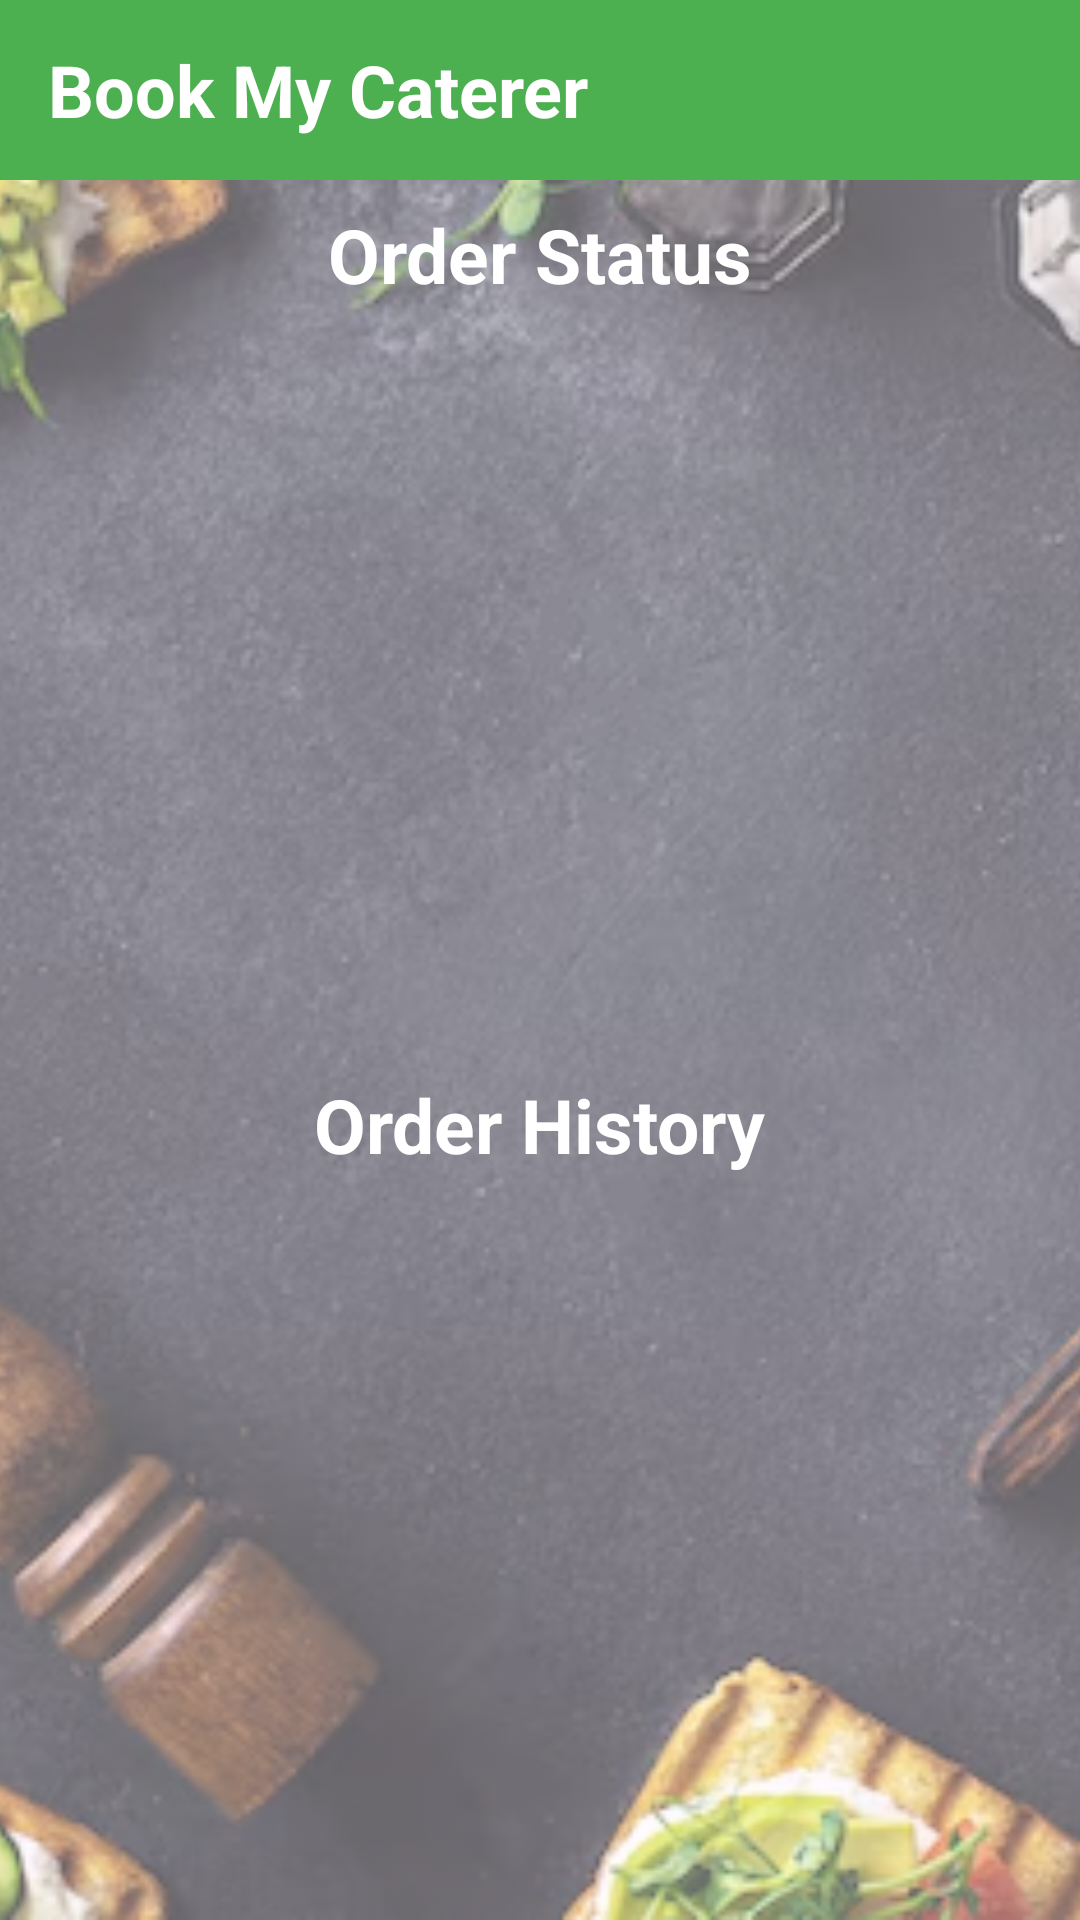

Reconstruct the res/layout file that produces this screen, plus the resources it refers to.
<!-- AndroidManifest.xml: application theme Theme.BookMyCaterer -->
<!-- res/layout/activity_user_orders.xml -->
<?xml version="1.0" encoding="utf-8"?>
<androidx.constraintlayout.widget.ConstraintLayout
    xmlns:android="http://schemas.android.com/apk/res/android"
    xmlns:app="http://schemas.android.com/apk/res-auto"
    xmlns:tools="http://schemas.android.com/tools"
    android:layout_width="match_parent"
    android:layout_height="match_parent"
    tools:context=".caterer.AcceptedOrders">
    <ImageView
        android:id="@+id/imageView"
        android:layout_width="0dp"
        android:layout_height="0dp"
        android:src="@drawable/img_6"
        android:scaleType="centerCrop"
        android:alpha="0.6"
        app:layout_constraintTop_toTopOf="parent"
        app:layout_constraintBottom_toBottomOf="parent"
        app:layout_constraintStart_toStartOf="parent"
        app:layout_constraintEnd_toEndOf="parent" />
    
    <LinearLayout
        android:id="@+id/header"
        android:layout_width="match_parent"
        android:layout_height="60dp"
        android:background="#4CAF50"
        android:gravity="center_vertical"
        android:orientation="horizontal"
        android:paddingHorizontal="16dp"
        app:layout_constraintTop_toTopOf="parent"
        app:layout_constraintStart_toStartOf="parent"
        app:layout_constraintEnd_toEndOf="parent">

        
        <TextView
            android:id="@+id/headerTitle"
            android:layout_width="wrap_content"
            android:layout_height="wrap_content"
            android:text="Book My Caterer"
            android:textSize="24sp"
            android:textColor="#FFFFFF"
            android:textStyle="bold" />
    </LinearLayout>

    
    <LinearLayout
        android:id="@+id/container"
        android:layout_width="0dp"
        android:layout_height="0dp"
        android:orientation="vertical"
        app:layout_constraintTop_toBottomOf="@id/header"
        app:layout_constraintStart_toStartOf="parent"
        app:layout_constraintEnd_toEndOf="parent"
        app:layout_constraintBottom_toBottomOf="parent">

        
        <LinearLayout
            android:layout_width="match_parent"
            android:layout_height="0dp"
            android:layout_weight="1"
            android:orientation="vertical">

            <TextView
                android:id="@+id/OrderStatusLabel"
                android:layout_width="match_parent"
                android:layout_height="wrap_content"
                android:text="Order Status"
android:textColor="@color/white"
                android:textSize="25sp"
                android:textStyle="bold"
                android:gravity="center"
                android:layout_margin="8dp"
                android:layout_gravity="center_horizontal" />

            <androidx.recyclerview.widget.RecyclerView
                android:id="@+id/orderStatusRecyclerView1"
                android:layout_width="match_parent"
                android:layout_height="0dp"
                android:layout_weight="1"
                tools:listitem="@layout/user_order_status"/>
        </LinearLayout>

        
        <LinearLayout
            android:layout_width="match_parent"
            android:layout_height="0dp"
            android:layout_weight="1"
            android:orientation="vertical">

            <TextView
                android:id="@+id/orderHistory1"
                android:layout_width="wrap_content"
                android:layout_height="wrap_content"
                android:text="Order History"
                android:textColor="@color/white"
                android:textSize="25sp"
                android:textStyle="bold"
                android:gravity="center"
                android:layout_margin="8dp"
                android:layout_gravity="center_horizontal" />

            <androidx.recyclerview.widget.RecyclerView
                android:id="@+id/orderHistoryRecyclerView1"
                android:layout_width="match_parent"
                android:layout_height="0dp"
                android:layout_weight="1"
                tools:listitem="@layout/user_order_list"/>
        </LinearLayout>
    </LinearLayout>
</androidx.constraintlayout.widget.ConstraintLayout>
<!-- res/layout/user_order_status.xml (included above) -->
<androidx.cardview.widget.CardView xmlns:android="http://schemas.android.com/apk/res/android"
    android:layout_width="match_parent"
    android:layout_height="wrap_content"
    android:layout_marginBottom="8dp"
    android:elevation="4dp">

    <LinearLayout
        android:layout_width="match_parent"
        android:layout_height="wrap_content"
        android:orientation="vertical"
        android:padding="16dp">

        <TextView
            android:id="@+id/cateringName_ord_status"
            android:layout_width="wrap_content"
            android:layout_height="wrap_content"
            android:text="Catering Name"
            android:textSize="16sp"
            android:textStyle="bold" />

        <TextView
            android:id="@+id/orderDate1"
            android:layout_width="wrap_content"
            android:layout_height="wrap_content"
            android:text="Order Date"
            android:textSize="14sp"
            android:textColor="#888888" />

        <TextView
            android:id="@+id/slot"
            android:layout_width="wrap_content"
            android:layout_height="wrap_content"
            android:text="Slot"
            android:textSize="14sp"
            android:textColor="#888888" />

        <TextView
            android:id="@+id/totalAmount"
            android:layout_width="wrap_content"
            android:layout_height="wrap_content"
            android:text="₹ Total Amount"
            android:textSize="14sp"
            android:textColor="#888888" />


        <LinearLayout
            android:id="@+id/pendingLay"
            android:layout_width="wrap_content"
            android:layout_height="wrap_content">
            <TextView
                android:layout_width="wrap_content"
                android:layout_height="wrap_content"
                android:text="Order status: "
                android:textSize="12sp"
                android:textColor="#888888" />
            <TextView
                android:id="@+id/txtPending"
                android:layout_width="wrap_content"
                android:layout_height="wrap_content"

                android:text="Pending"
                android:textSize="12sp"
                android:textColor="#DF6D14" />

        </LinearLayout>

        <Button
            android:id="@+id/payNowButton"
            android:layout_width="match_parent"
            android:layout_height="wrap_content"
            android:text="Pay Now"
            android:textColor="#FFFFFF"
            android:visibility="gone"
            android:background="@android:color/holo_red_dark"
            android:layout_marginTop="8dp" />
    </LinearLayout>
</androidx.cardview.widget.CardView>
<!-- res/layout/user_order_list.xml (included above) -->
<androidx.cardview.widget.CardView xmlns:android="http://schemas.android.com/apk/res/android"
    android:layout_width="match_parent"
    android:layout_height="wrap_content"
    android:layout_marginBottom="8dp"
    android:elevation="4dp">

    <LinearLayout
        android:layout_width="match_parent"
        android:layout_height="wrap_content"
        android:orientation="horizontal"
        android:padding="16dp">

        <LinearLayout
            android:layout_width="0dp"
            android:layout_height="wrap_content"
            android:layout_weight="1"
            android:orientation="vertical">

            <TextView
                android:id="@+id/cateringName"
                android:layout_width="wrap_content"
                android:layout_height="wrap_content"
                android:text="Catering Name"
                android:textSize="16sp"
                android:textStyle="bold" />

            <TextView
                android:id="@+id/orderDate"
                android:layout_width="wrap_content"
                android:layout_height="wrap_content"
                android:text="Date"
                android:textSize="14sp"
                android:textColor="#888888" />
        </LinearLayout>

        <Button
            android:id="@+id/reviewButton"
            android:layout_width="wrap_content"
            android:layout_height="wrap_content"
            android:text="Review Now"
            android:textColor="#FFFFFF"
            />
    </LinearLayout>
</androidx.cardview.widget.CardView>
<!-- resources referenced by this layout -->
<resources>
  <!-- drawable img_6: png bitmap (drawable, 527432 bytes) -->
  <style name="Theme.BookMyCaterer" parent="Base.Theme.BookMyCaterer" />
  <style name="Base.Theme.BookMyCaterer" parent="Theme.Material3.DayNight.NoActionBar">
          
          
      </style>
  <!-- not gathered from this repository: default colours our renderer supplied (Android Studio template values) -->
  <color name="white">#FFFFFFFF</color>
</resources>
